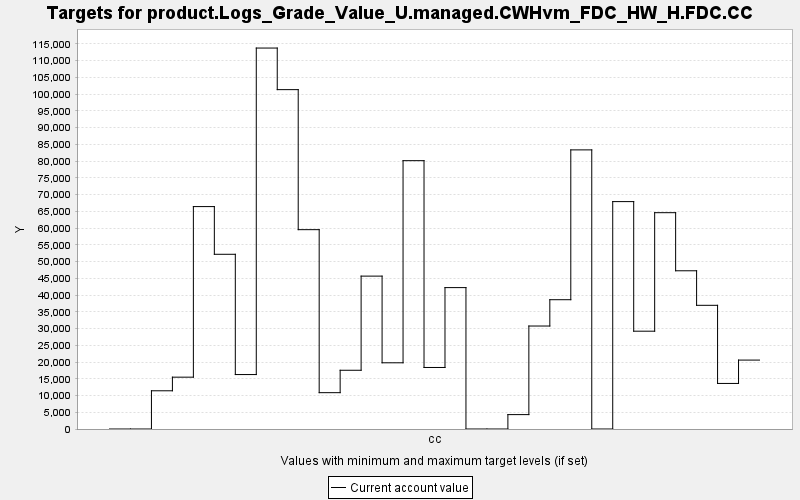

Data behind this chart, as committed beside it:
TARGET, PERIOD, YEAR, PERIODWIDTH, MINIMUM, MAXIMUM, MINWEIGHT, MAXWEIGHT, CURRENT, SUMMARY
product.Logs_Grade_Value_U.managed.CWHvm…, 0, 0, 10.0, 0.0, 10000, 1.0, 1.0, 0.0, 0.0
product.Logs_Grade_Value_U.managed.CWHvm…, 1, 10, 10.0, 0.0, 10000, 1.0, 1.0, 0.0, 0.0
product.Logs_Grade_Value_U.managed.CWHvm…, 2, 20, 10.0, 0.0, 10000, 1.0, 1.0, 11411, 0.0
product.Logs_Grade_Value_U.managed.CWHvm…, 3, 30, 10.0, 0.0, 10000, 1.0, 1.0, 15477, 0.0
product.Logs_Grade_Value_U.managed.CWHvm…, 4, 40, 10.0, 0.0, 10000, 1.0, 1.0, 66407, 0.0
product.Logs_Grade_Value_U.managed.CWHvm…, 5, 50, 10.0, 0.0, 10000, 1.0, 1.0, 52165, 0.0
product.Logs_Grade_Value_U.managed.CWHvm…, 6, 60, 10.0, 0.0, 10000, 1.0, 1.0, 16256, 0.0
product.Logs_Grade_Value_U.managed.CWHvm…, 7, 70, 10.0, 0.0, 10000, 1.0, 1.0, 113741, 0.0
product.Logs_Grade_Value_U.managed.CWHvm…, 8, 80, 10.0, 0.0, 10000, 1.0, 1.0, 101325, 0.0
product.Logs_Grade_Value_U.managed.CWHvm…, 9, 90, 10.0, 0.0, 10000, 1.0, 1.0, 59517, 0.0
product.Logs_Grade_Value_U.managed.CWHvm…, 10, 100, 10.0, 0.0, 10000, 1.0, 1.0, 10847, 0.0
product.Logs_Grade_Value_U.managed.CWHvm…, 11, 110, 10.0, 0.0, 10000, 1.0, 1.0, 17538, 0.0
product.Logs_Grade_Value_U.managed.CWHvm…, 12, 120, 10.0, 0.0, 10000, 1.0, 1.0, 45647, 0.0
product.Logs_Grade_Value_U.managed.CWHvm…, 13, 130, 10.0, 0.0, 10000, 1.0, 1.0, 19768, 0.0
product.Logs_Grade_Value_U.managed.CWHvm…, 14, 140, 10.0, 0.0, 10000, 1.0, 1.0, 80117, 0.0
product.Logs_Grade_Value_U.managed.CWHvm…, 15, 150, 10.0, 0.0, 10000, 1.0, 1.0, 18369, 0.0
product.Logs_Grade_Value_U.managed.CWHvm…, 16, 160, 10.0, 0.0, 10000, 1.0, 1.0, 42216, 0.0
product.Logs_Grade_Value_U.managed.CWHvm…, 17, 170, 10.0, 0.0, 10000, 1.0, 1.0, 0.0, 0.0
product.Logs_Grade_Value_U.managed.CWHvm…, 18, 180, 10.0, 0.0, 10000, 1.0, 1.0, 0.0, 0.0
product.Logs_Grade_Value_U.managed.CWHvm…, 19, 190, 10.0, 0.0, 10000, 1.0, 1.0, 4298, 0.0
product.Logs_Grade_Value_U.managed.CWHvm…, 20, 200, 10.0, 0.0, 10000, 1.0, 1.0, 30747, 0.0
product.Logs_Grade_Value_U.managed.CWHvm…, 21, 210, 10.0, 0.0, 10000, 1.0, 1.0, 38603, 0.0
product.Logs_Grade_Value_U.managed.CWHvm…, 22, 220, 10.0, 0.0, 10000, 1.0, 1.0, 83335, 0.0
product.Logs_Grade_Value_U.managed.CWHvm…, 23, 230, 10.0, 0.0, 10000, 1.0, 1.0, 0.0, 0.0
product.Logs_Grade_Value_U.managed.CWHvm…, 24, 240, 10.0, 0.0, 10000, 1.0, 1.0, 67894, 0.0
product.Logs_Grade_Value_U.managed.CWHvm…, 25, 250, 10.0, 0.0, 10000, 1.0, 1.0, 29203, 0.0
product.Logs_Grade_Value_U.managed.CWHvm…, 26, 260, 10.0, 0.0, 10000, 1.0, 1.0, 64586, 0.0
product.Logs_Grade_Value_U.managed.CWHvm…, 27, 270, 10.0, 0.0, 10000, 1.0, 1.0, 47242, 0.0
product.Logs_Grade_Value_U.managed.CWHvm…, 28, 280, 10.0, 0.0, 10000, 1.0, 1.0, 36930, 0.0
product.Logs_Grade_Value_U.managed.CWHvm…, 29, 290, 10.0, 0.0, 10000, 1.0, 1.0, 13603, 0.0
product.Logs_Grade_Value_U.managed.CWHvm…, 30, 300, 10.0, 0.0, 10000, 1.0, 1.0, 20576, 0.0
